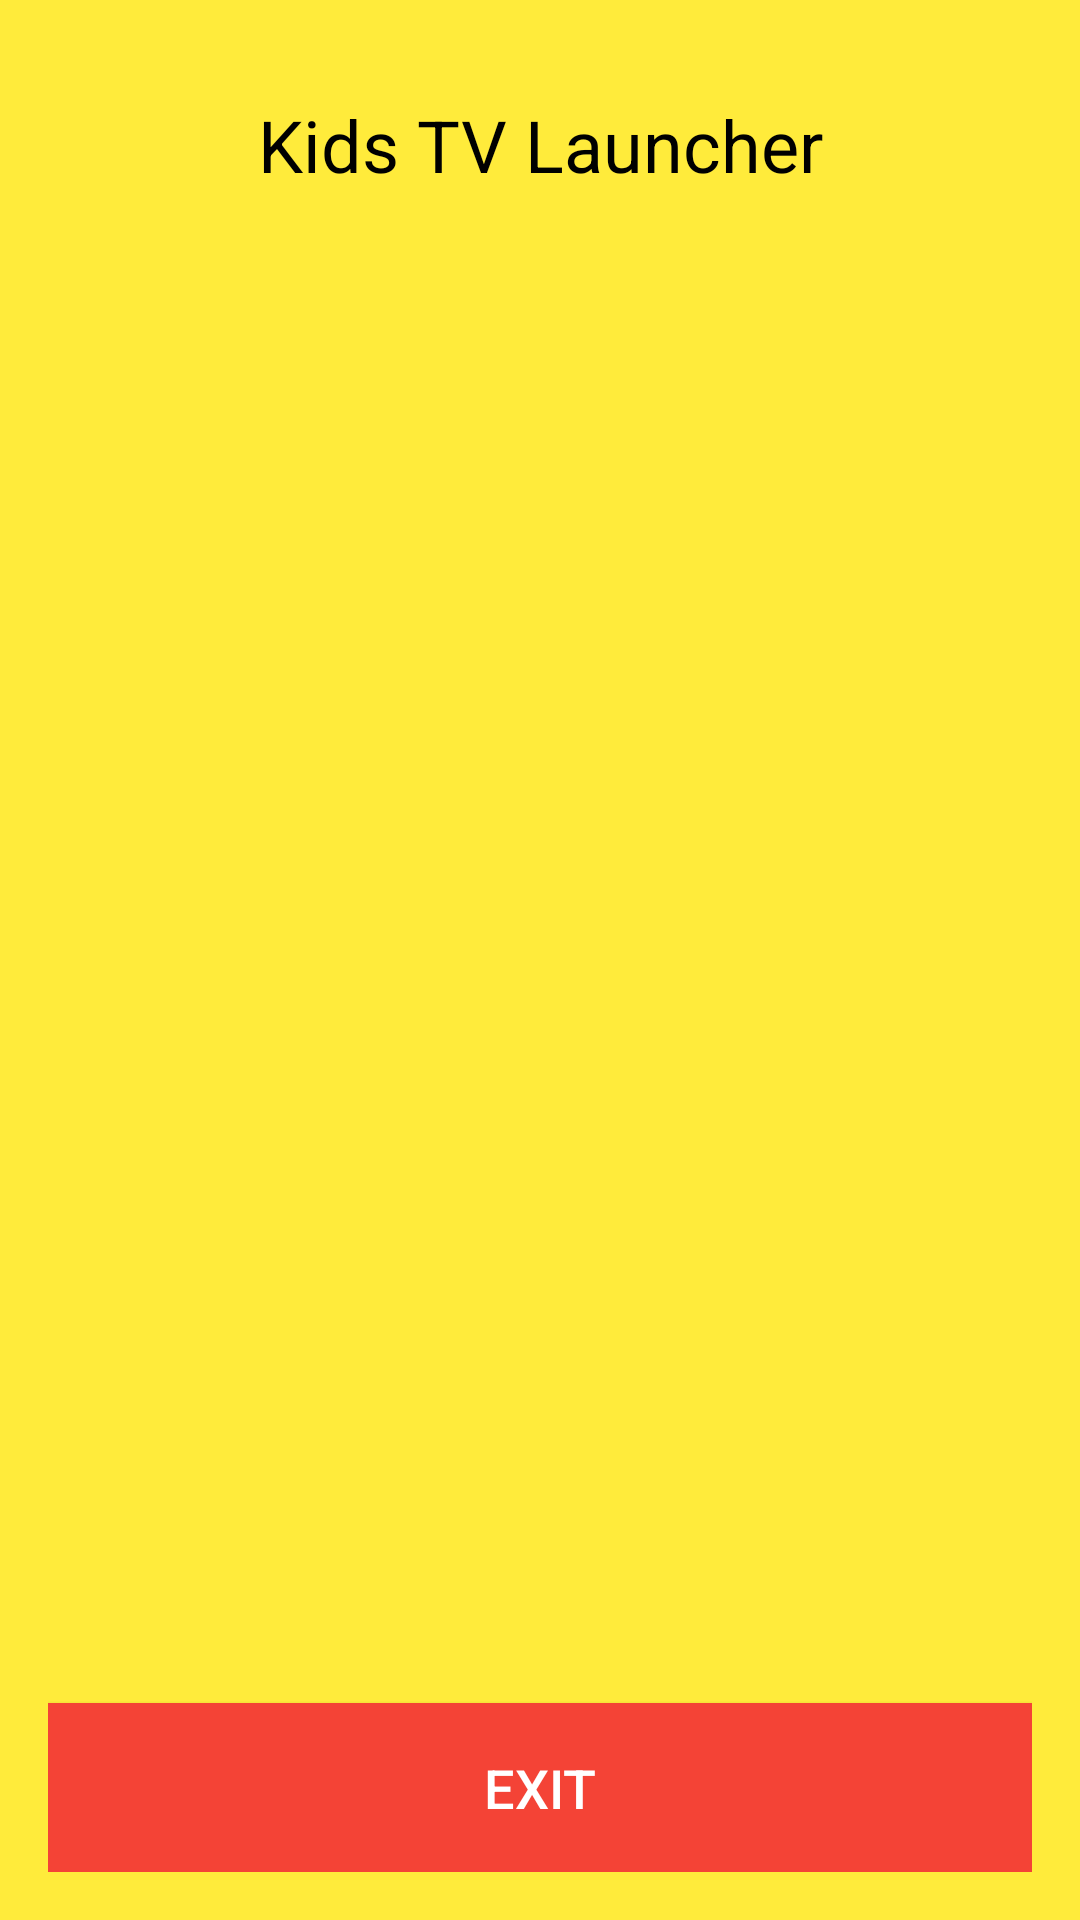

Layout XML and referenced resources for this Android screen:
<!-- AndroidManifest.xml: application theme Theme.KidsTVLauncher -->
<!-- res/layout/activity_main.xml -->
<?xml version="1.0" encoding="utf-8"?>
<LinearLayout xmlns:android="http://schemas.android.com/apk/res/android"
    xmlns:tools="http://schemas.android.com/tools"
    android:orientation="vertical"
    android:layout_width="match_parent"
    android:layout_height="match_parent"
    android:background="#FFEB3B"
    android:padding="16dp">

    <TextView
        android:id="@+id/tvTitle"
        android:layout_width="match_parent"
        android:layout_height="wrap_content"
        android:text="Kids TV Launcher"
        android:textSize="24sp"
        android:textColor="#000000"
        android:gravity="center"
        android:padding="16dp" />

    
    <TextView
        android:id="@+id/tvError"
        android:layout_width="match_parent"
        android:layout_height="wrap_content"
        android:text="No approved apps available"
        android:textSize="18sp"
        android:textColor="#FF0000"
        android:gravity="center"
        android:padding="16dp"
        android:visibility="gone" /> 

    <GridView
        android:id="@+id/gridApps"
        android:layout_width="match_parent"
        android:layout_height="0dp"
        android:layout_weight="1"
        android:numColumns="3"
        android:verticalSpacing="16dp"
        android:horizontalSpacing="16dp" />

    
    <Button
        android:id="@+id/btnExit"
        android:layout_width="match_parent"
        android:layout_height="wrap_content"
        android:text="Exit"
        android:textSize="18sp"
        android:background="#F44336"
        android:textColor="#FFFFFF"
        android:padding="16dp"
        android:layout_marginTop="16dp" />
</LinearLayout>
<!-- resources referenced by this layout -->
<resources>
  <style name="Theme.KidsTVLauncher" parent="Base.Theme.KidsTVLauncher" />
  <style name="Base.Theme.KidsTVLauncher" parent="Theme.Material3.DayNight.NoActionBar">
          
          
      </style>
</resources>
